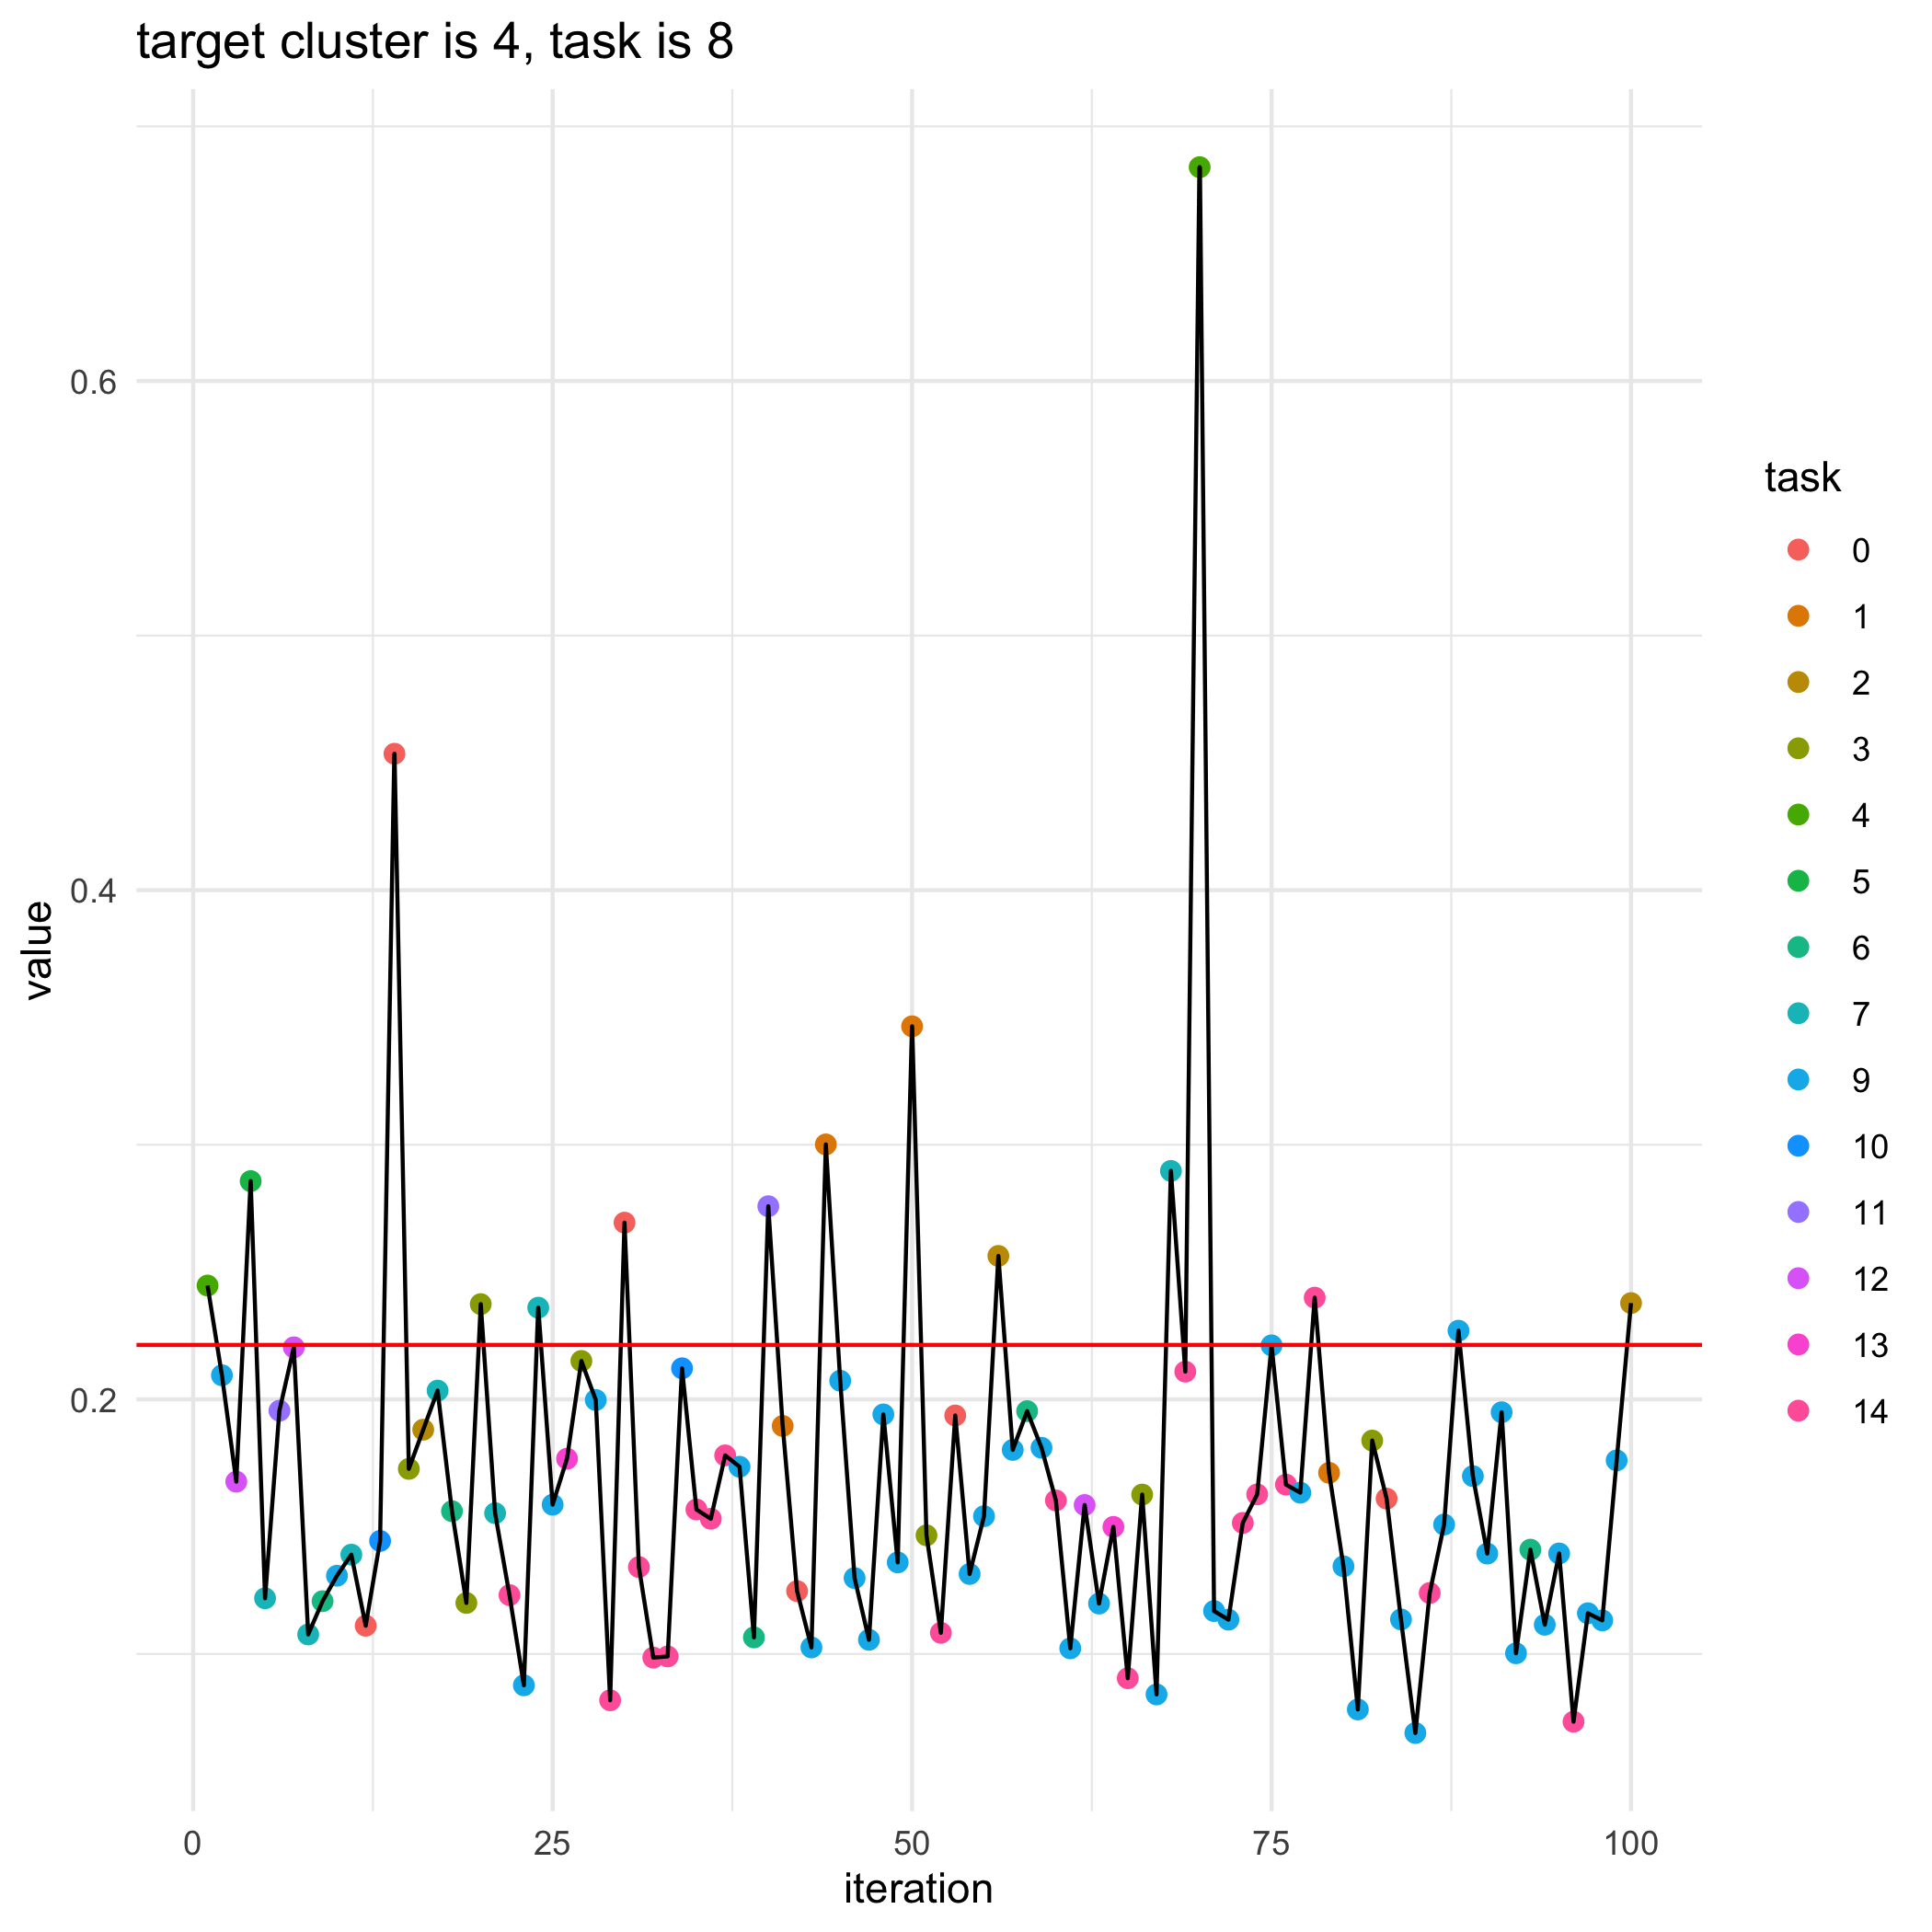

The file beside this chart, header and first rows:
, losses, bandit_selects
0, 0.2214, 
1, 0.2447, 4.0
2, 0.2095, 9.0
3, 0.1677, 12.0
4, 0.2857, 5.0
5, 0.1219, 7.0
6, 0.1956, 11.0
7, 0.2204, 12.0
8, 0.1077, 7.0
9, 0.1207, 6.0
10, 0.1307, 9.0
11, 0.139, 7.0
12, 0.1111, 0.0
13, 0.1444, 10.0
14, 0.4536, 0.0
15, 0.1727, 3.0
16, 0.1881, 2.0
17, 0.2034, 7.0
18, 0.1561, 6.0
19, 0.12, 3.0
20, 0.2374, 3.0
21, 0.1553, 7.0
22, 0.1231, 14.0
23, 0.08769, 9.0
24, 0.236, 7.0
25, 0.1586, 9.0
26, 0.1767, 13.0
27, 0.2151, 3.0
28, 0.1998, 9.0
29, 0.08181, 14.0
30, 0.2694, 0.0
31, 0.1341, 14.0
32, 0.09857, 14.0
33, 0.09903, 14.0
34, 0.2122, 10.0
35, 0.1567, 14.0
36, 0.1531, 14.0
37, 0.178, 14.0
38, 0.1735, 9.0
39, 0.1065, 6.0
40, 0.2759, 11.0
41, 0.1896, 1.0
42, 0.1247, 0.0
43, 0.1026, 9.0
44, 0.3001, 1.0
45, 0.2073, 9.0
46, 0.1298, 9.0
47, 0.1056, 9.0
48, 0.1941, 9.0
49, 0.136, 9.0
50, 0.3465, 1.0
51, 0.1466, 3.0
52, 0.1083, 14.0
53, 0.1937, 0.0
54, 0.1314, 9.0
55, 0.1541, 9.0
56, 0.2563, 2.0
57, 0.1801, 9.0
58, 0.1954, 6.0
59, 0.181, 9.0
... 41 more rows
